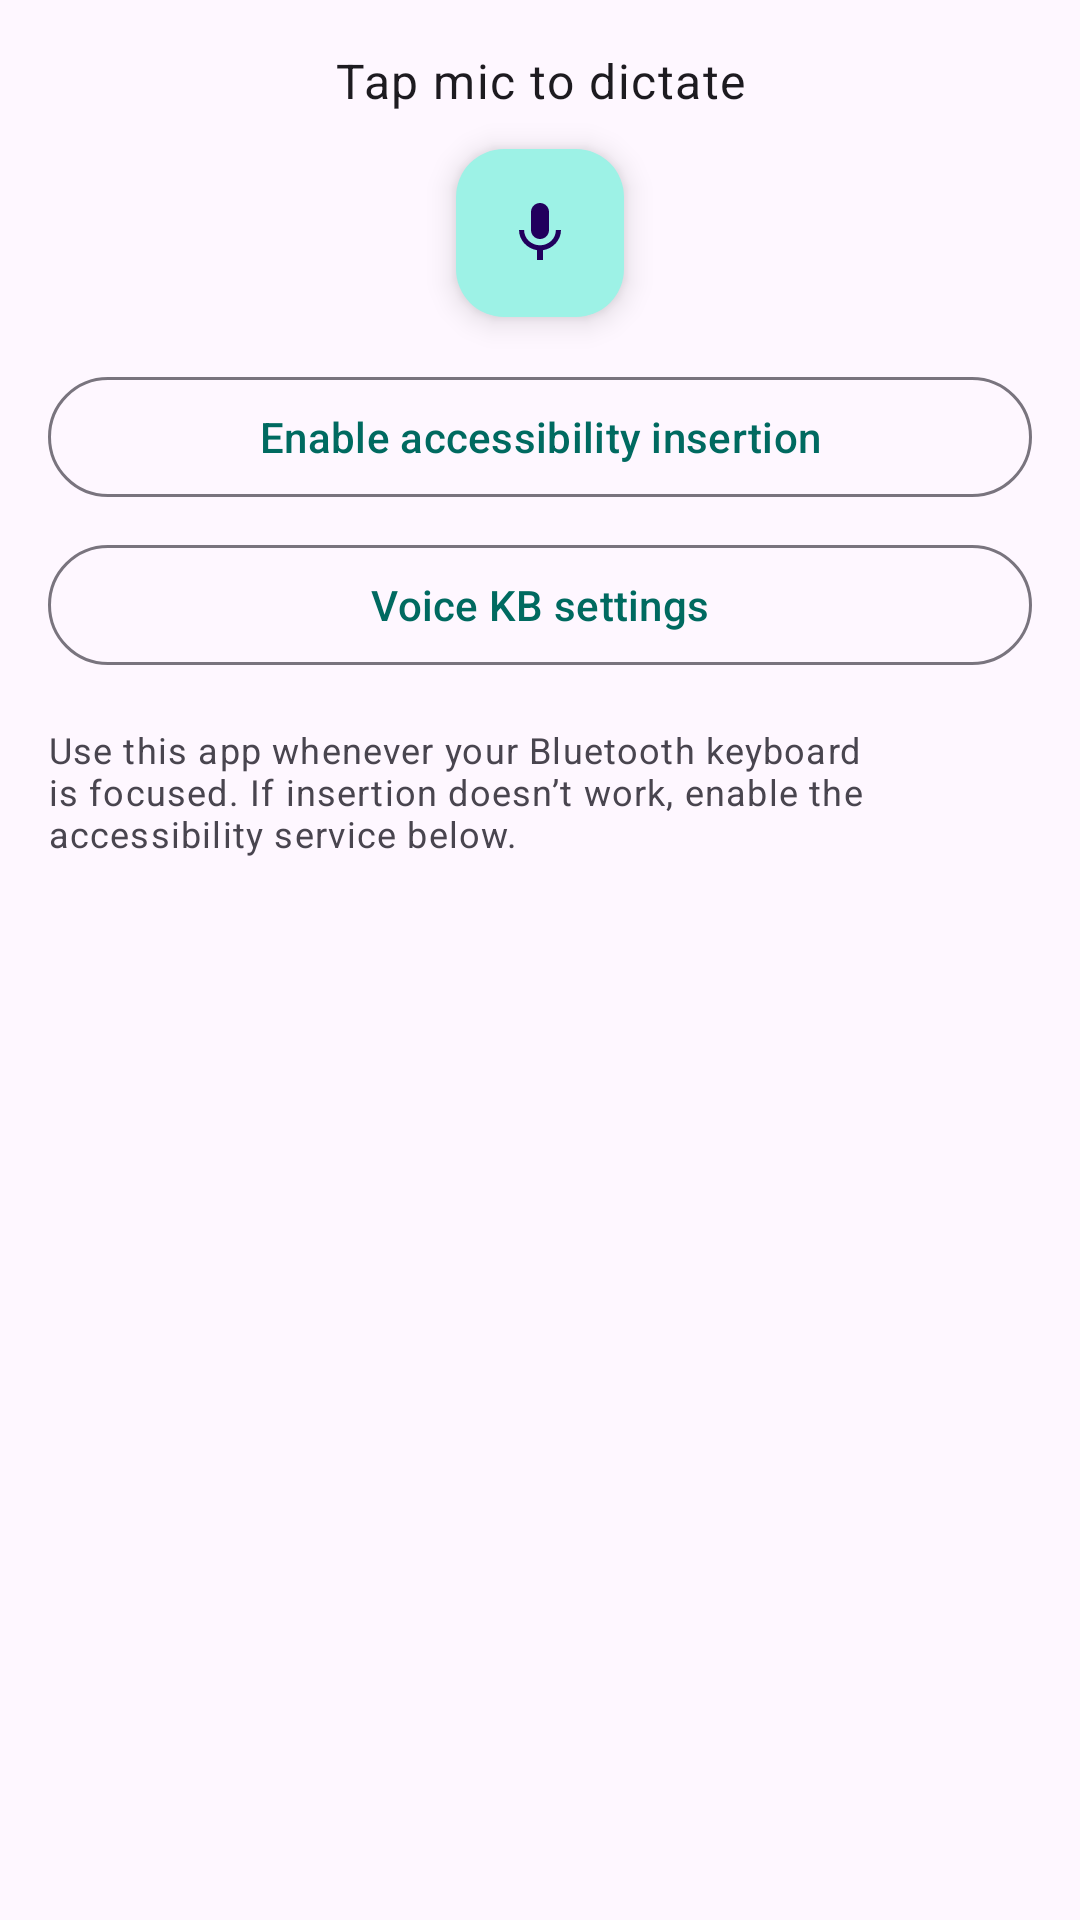

Produce the Android XML layout that renders to this screen, including the resource entries it uses.
<!-- AndroidManifest.xml: application theme Theme.VoiceKb -->
<!-- res/layout/activity_dictate.xml -->
<?xml version="1.0" encoding="utf-8"?>
<LinearLayout xmlns:android="http://schemas.android.com/apk/res/android"
    xmlns:tools="http://schemas.android.com/tools"
    android:layout_width="match_parent"
    android:layout_height="match_parent"
    android:background="?android:attr/colorBackground"
    android:gravity="center_horizontal"
    android:orientation="vertical"
    android:padding="16dp">

    <TextView
        android:id="@+id/dictateStatus"
        android:layout_width="match_parent"
        android:layout_height="wrap_content"
        android:gravity="center"
        android:paddingBottom="12dp"
        android:text="@string/ime_listen"
        android:textAppearance="?attr/textAppearanceBodyLarge"
        tools:text="Tap mic to dictate" />

    <com.google.android.material.floatingactionbutton.FloatingActionButton
        android:id="@+id/dictateMic"
        android:layout_width="wrap_content"
        android:layout_height="wrap_content"
        android:contentDescription="@string/ime_listen"
        android:src="@drawable/ic_mic" />

    <com.google.android.material.button.MaterialButton
        android:id="@+id/buttonEnableAccessibility"
        style="@style/Widget.Material3.Button.OutlinedButton"
        android:layout_width="match_parent"
        android:layout_height="wrap_content"
        android:layout_marginTop="16dp"
        android:text="@string/dictate_enable_accessibility" />

    <com.google.android.material.button.MaterialButton
        android:id="@+id/buttonOpenSettings"
        style="@style/Widget.Material3.Button.OutlinedButton"
        android:layout_width="match_parent"
        android:layout_height="wrap_content"
        android:layout_marginTop="8dp"
        android:text="@string/settings_title" />

    <TextView
        android:id="@+id/dictateHint"
        android:layout_width="match_parent"
        android:layout_height="wrap_content"
        android:layout_marginTop="16dp"
        android:text="@string/dictate_hint"
        android:textAppearance="?attr/textAppearanceBodySmall" />
</LinearLayout>
<!-- resources referenced by this layout -->
<resources>
  <!-- drawable ic_mic (drawable) -->
  <?xml version="1.0" encoding="utf-8"?>
  <vector xmlns:android="http://schemas.android.com/apk/res/android"
      android:width="108dp"
      android:height="108dp"
      android:viewportWidth="24"
      android:viewportHeight="24">
      <path
          android:fillColor="#006A60"
          android:pathData="M12,14c1.66,0 3,-1.34 3,-3V5c0,-1.66 -1.34,-3 -3,-3S9,3.34 9,5v6c0,1.66 1.34,3 3,3zM17.3,11c0,3 -2.54,5.1 -5.3,5.1S6.7,14 6.7,11H5c0,3.41 2.72,6.23 6,6.72V21h2v-3.28c3.28,-0.48 6,-3.3 6,-6.72h-1.7z" />
  </vector>
  <string name="dictate_enable_accessibility">Enable accessibility insertion</string>
  <string name="dictate_hint">Use this app whenever your Bluetooth keyboard is focused. If insertion doesn’t work, enable the accessibility service below.</string>
  <string name="ime_listen">Tap mic to dictate</string>
  <string name="settings_title">Voice KB settings</string>
  <style name="Theme.VoiceKb" parent="Theme.Material3.DayNight.NoActionBar">
          <item name="colorPrimary">@color/md_theme_primary</item>
          <item name="colorPrimaryContainer">@color/md_theme_primary_container</item>
      </style>
  <color name="md_theme_primary">#006A60</color>
  <color name="md_theme_primary_container">#9DF2E6</color>
</resources>
